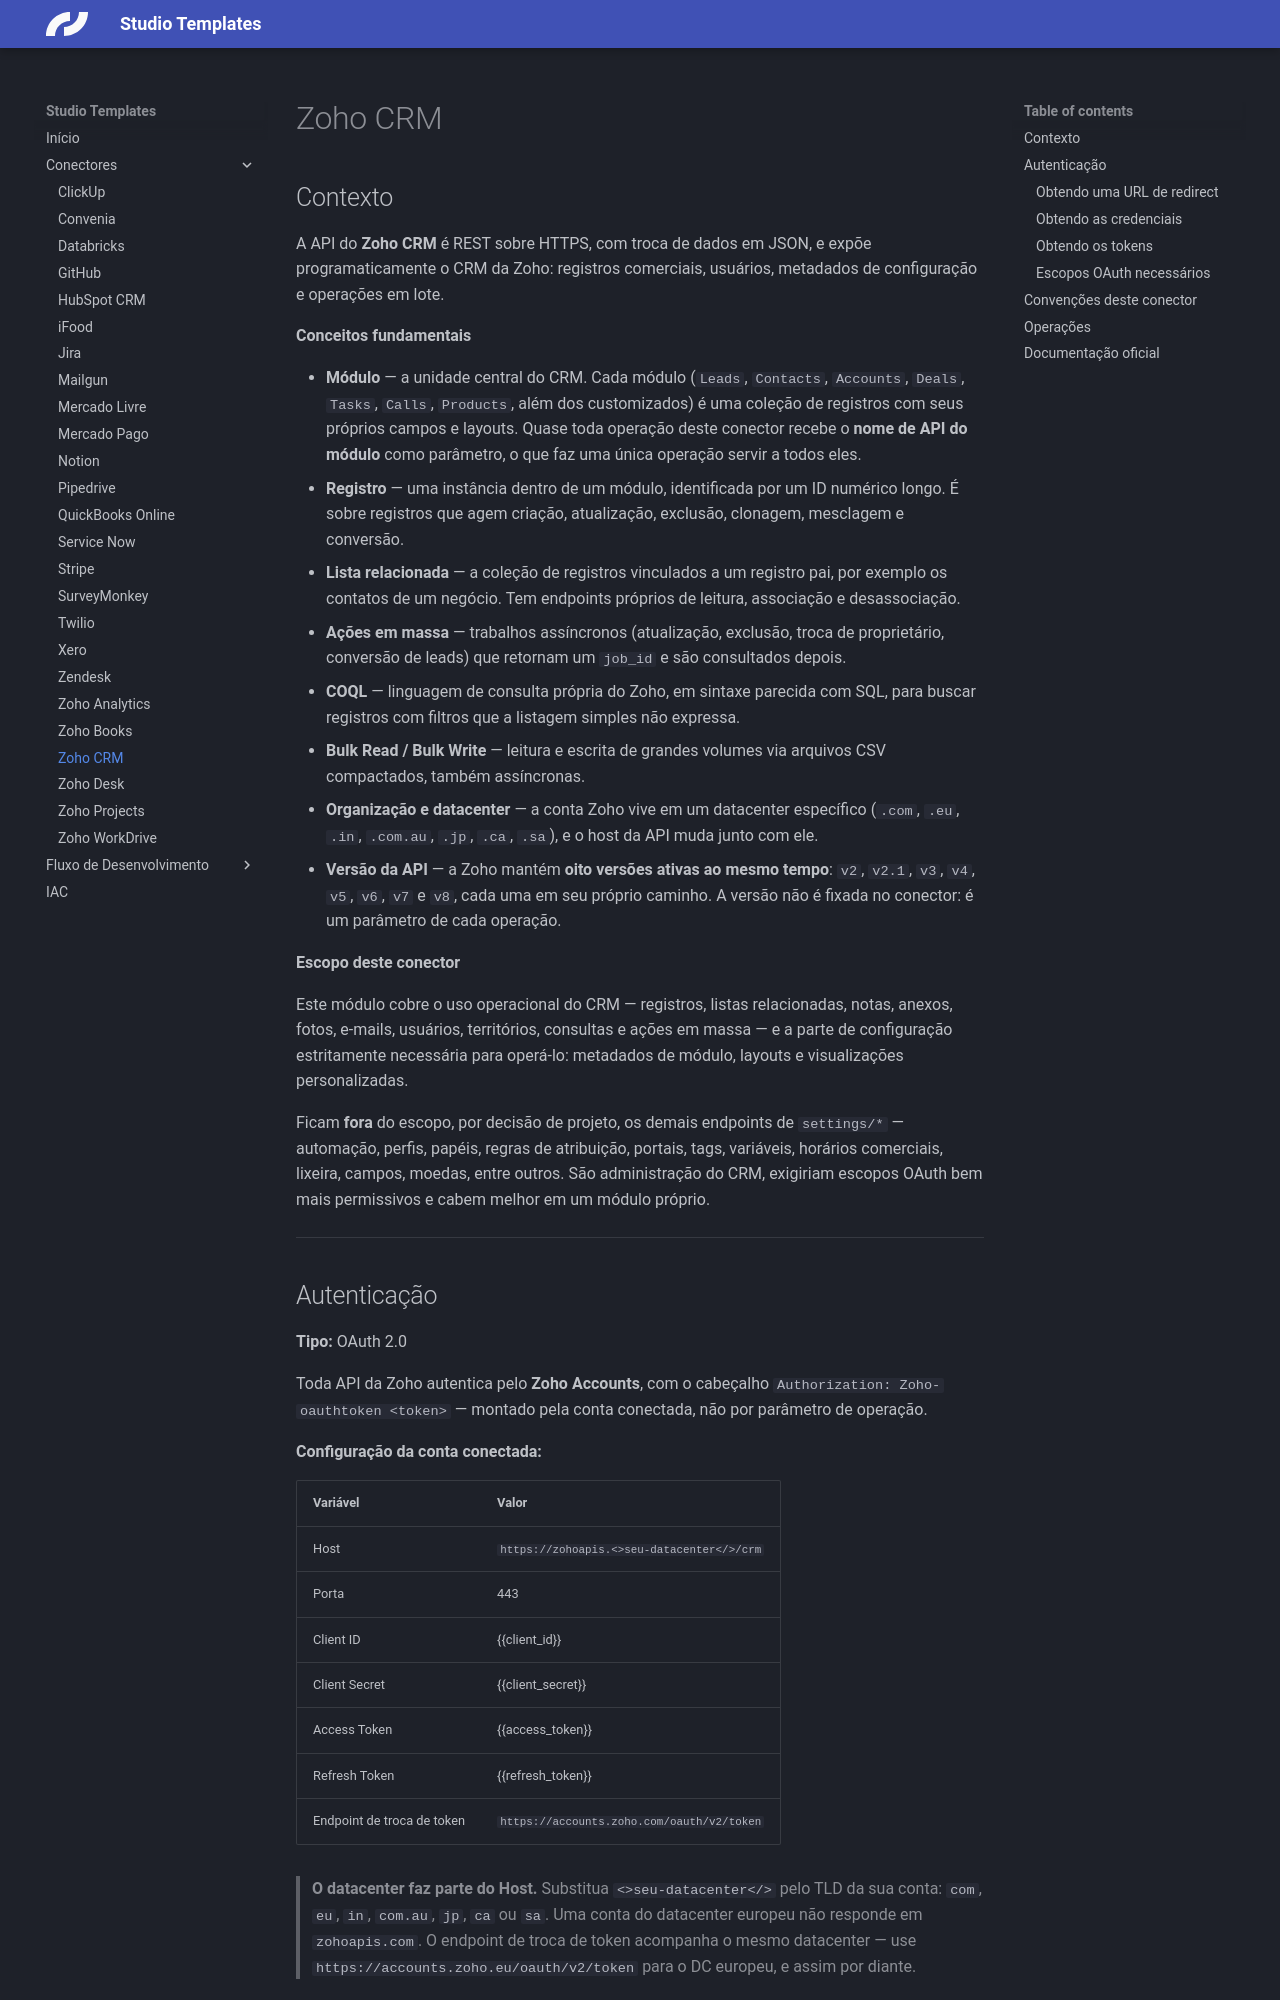

repository: caio-skyone/studio-templates · page: connectors/zoho-crm/index.html · generator: mkdocs

# Zoho CRM

## Contexto

A API do **Zoho CRM** é REST sobre HTTPS, com troca de dados em JSON, e expõe programaticamente o CRM da Zoho: registros comerciais, usuários, metadados de configuração e operações em lote.

**Conceitos fundamentais**

- **Módulo** — a unidade central do CRM. Cada módulo (`Leads`, `Contacts`, `Accounts`, `Deals`, `Tasks`, `Calls`, `Products`, além dos customizados) é uma coleção de registros com seus próprios campos e layouts. Quase toda operação deste conector recebe o **nome de API do módulo** como parâmetro, o que faz uma única operação servir a todos eles.
- **Registro** — uma instância dentro de um módulo, identificada por um ID numérico longo. É sobre registros que agem criação, atualização, exclusão, clonagem, mesclagem e conversão.
- **Lista relacionada** — a coleção de registros vinculados a um registro pai, por exemplo os contatos de um negócio. Tem endpoints próprios de leitura, associação e desassociação.
- **Ações em massa** — trabalhos assíncronos (atualização, exclusão, troca de proprietário, conversão de leads) que retornam um `job_id` e são consultados depois.
- **COQL** — linguagem de consulta própria do Zoho, em sintaxe parecida com SQL, para buscar registros com filtros que a listagem simples não expressa.
- **Bulk Read / Bulk Write** — leitura e escrita de grandes volumes via arquivos CSV compactados, também assíncronas.
- **Organização e datacenter** — a conta Zoho vive em um datacenter específico (`.com`, `.eu`, `.in`, `.com.au`, `.jp`, `.ca`, `.sa`), e o host da API muda junto com ele.
- **Versão da API** — a Zoho mantém **oito versões ativas ao mesmo tempo**: `v2`, `v2.1`, `v3`, `v4`, `v5`, `v6`, `v7` e `v8`, cada uma em seu próprio caminho. A versão não é fixada no conector: é um parâmetro de cada operação.

**Escopo deste conector**

Este módulo cobre o uso operacional do CRM — registros, listas relacionadas, notas, anexos, fotos, e-mails, usuários, territórios, consultas e ações em massa — e a parte de configuração estritamente necessária para operá-lo: metadados de módulo, layouts e visualizações personalizadas.

Ficam **fora** do escopo, por decisão de projeto, os demais endpoints de `settings/*` — automação, perfis, papéis, regras de atribuição, portais, tags, variáveis, horários comerciais, lixeira, campos, moedas, entre outros. São administração do CRM, exigiriam escopos OAuth bem mais permissivos e cabem melhor em um módulo próprio.

---

## Autenticação

**Tipo:** OAuth 2.0

Toda API da Zoho autentica pelo **Zoho Accounts**, com o cabeçalho `Authorization: Zoho-oauthtoken <token>` — montado pela conta conectada, não por parâmetro de operação.

**Configuração da conta conectada:**

| Variável | Valor |
| -------- | ----- |
| Host | `https://zohoapis.<>seu-datacenter</>/crm` |
| Porta | 443 |
| Client ID | {{client_id}} |
| Client Secret | {{client_secret}} |
| Access Token | {{access_token}} |
| Refresh Token | {{refresh_token}} |
| Endpoint de troca de token | `https://accounts.zoho.com/oauth/v2/token` |

> **O datacenter faz parte do Host.** Substitua `<>seu-datacenter</>` pelo TLD da sua conta: `com`, `eu`, `in`, `com.au`, `jp`, `ca` ou `sa`. Uma conta do datacenter europeu não responde em `zohoapis.com`. O endpoint de troca de token acompanha o mesmo datacenter — use `https://accounts.zoho.eu/oauth/v2/token` para o DC europeu, e assim por diante.

### Obtendo uma URL de redirect

No Skyone Studio, acesse **API Gateway**, crie um Gateway e uma rota **sem autenticação**. Essa URL será o `redirect_uri` registrado na Zoho.
